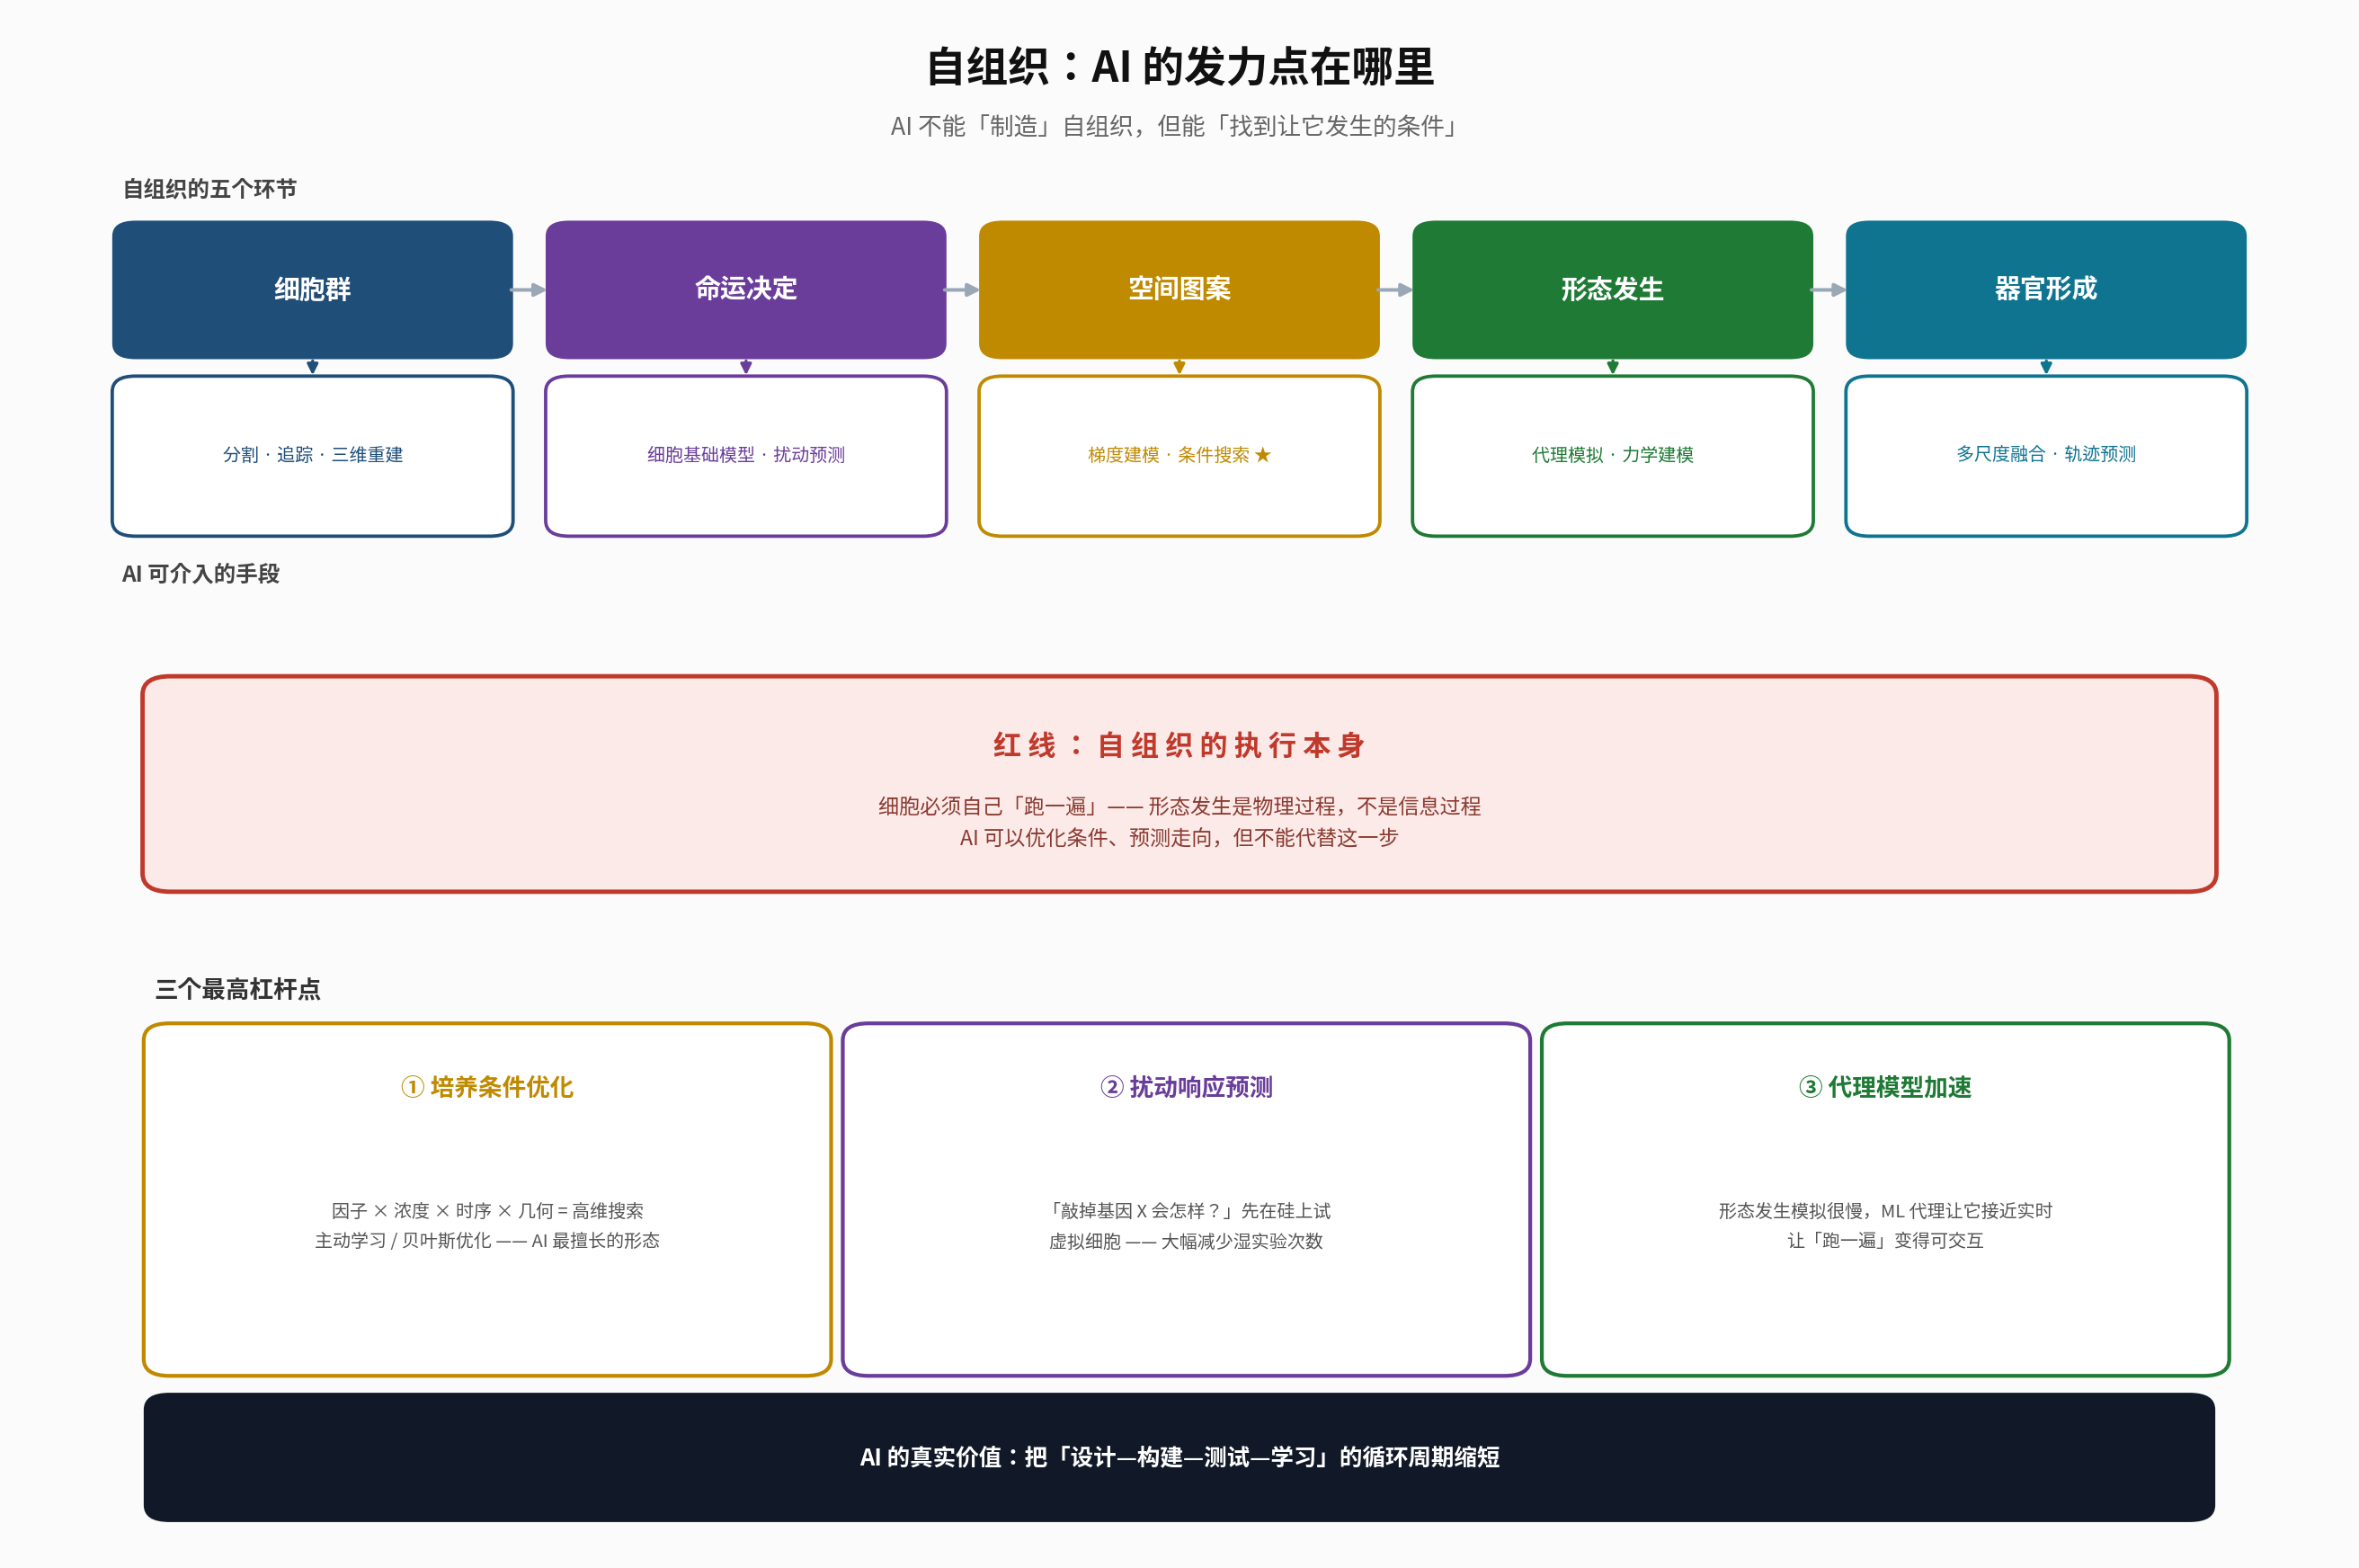

Generate this figure with Python:
# -*- coding: utf-8 -*-
"""自组织：AI 能发力的环节与不能发力的红线"""
import matplotlib
matplotlib.use("Agg")
import matplotlib.pyplot as plt
from matplotlib import font_manager
from matplotlib.patches import FancyBboxPatch, FancyArrowPatch

FONT = "/usr/share/fonts/opentype/noto/NotoSansCJK-Regular.ttc"
FONT_B = "/usr/share/fonts/opentype/noto/NotoSansCJK-Bold.ttc"
font_manager.fontManager.addfont(FONT)
font_manager.fontManager.addfont(FONT_B)
plt.rcParams["font.sans-serif"] = ["Noto Sans CJK SC", "Noto Sans CJK JP"]
plt.rcParams["axes.unicode_minus"] = False

fig, ax = plt.subplots(figsize=(16.5, 11), dpi=160)
ax.set_xlim(0, 100); ax.set_ylim(0, 100); ax.axis("off")
fig.patch.set_facecolor("#fbfbfb")

BLUE="#1f4e79"; GREEN="#1e7a34"; GOLD="#c08a00"; PURPLE="#6a3d9a"; RED="#c0392b"

ax.text(50, 96.5, "自组织：AI 的发力点在哪里",
        ha="center", va="center", fontsize=21, fontweight="bold", color="#111")
ax.text(50, 92.6, "AI 不能「制造」自组织，但能「找到让它发生的条件」",
        ha="center", va="center", fontsize=12, color="#666")

stages = [
    ("细胞群",   "分割 · 追踪 · 三维重建",     BLUE),
    ("命运决定", "细胞基础模型 · 扰动预测",     PURPLE),
    ("空间图案", "梯度建模 · 条件搜索 ★",       GOLD),
    ("形态发生", "代理模拟 · 力学建模",         GREEN),
    ("器官形成", "多尺度融合 · 轨迹预测",       "#0e7490"),
]

# 流程条
N = len(stages)
W, GAP = 16.4, 2.2
total = N*W + (N-1)*GAP
x0 = (100-total)/2
y_top = 78
for i, (name, tools, c) in enumerate(stages):
    x = x0 + i*(W+GAP)
    ax.add_patch(FancyBboxPatch((x, y_top), W, 8.2,
        boxstyle="round,pad=0.4,rounding_size=1.0", fc=c, ec="none"))
    ax.text(x+W/2, y_top+4.1, name, ha="center", va="center",
            fontsize=13, fontweight="bold", color="white")
    if i < N-1:
        ax.add_patch(FancyArrowPatch((x+W+0.15, y_top+4.1), (x+W+GAP-0.15, y_top+4.1),
            arrowstyle="-|>", mutation_scale=13, color="#9aa8b6", lw=1.8))
    # AI 手段
    ax.add_patch(FancyBboxPatch((x, y_top-11.5), W, 9.6,
        boxstyle="round,pad=0.4,rounding_size=1.0", fc="#ffffff", ec=c, lw=1.7))
    ax.text(x+W/2, y_top-6.7, tools, ha="center", va="center",
            fontsize=9.0, color=c, linespacing=1.5)
    ax.add_patch(FancyArrowPatch((x+W/2, y_top-0.25), (x+W/2, y_top-1.7),
        arrowstyle="-|>", mutation_scale=11, color=c, lw=1.5))

ax.text(x0, 88.6, "自组织的五个环节", ha="left", va="center",
        fontsize=11, fontweight="bold", color="#444")
ax.text(x0, 63.6, "AI 可介入的手段", ha="left", va="center",
        fontsize=11, fontweight="bold", color="#444")

# 红线区
ax.add_patch(FancyBboxPatch((6, 43.5), 88, 13,
    boxstyle="round,pad=0.5,rounding_size=1.2", fc="#fbeae8", ec=RED, lw=2.2))
ax.text(50, 52.4, "红 线 ： 自 组 织 的 执 行 本 身",
        ha="center", va="center", fontsize=14, fontweight="bold", color=RED)
ax.text(50, 47.4, "细胞必须自己「跑一遍」—— 形态发生是物理过程，不是信息过程\n"
                  "AI 可以优化条件、预测走向，但不能代替这一步",
        ha="center", va="center", fontsize=10.4, color="#8a3a30", linespacing=1.7)

# 三个最高杠杆
ax.text(6, 36.6, "三个最高杠杆点", ha="left", va="center",
        fontsize=12, fontweight="bold", color="#333")
levers = [
    ("① 培养条件优化", "因子 × 浓度 × 时序 × 几何 = 高维搜索\n主动学习 / 贝叶斯优化 —— AI 最擅长的形态", GOLD),
    ("② 扰动响应预测", "「敲掉基因 X 会怎样？」先在硅上试\n虚拟细胞 —— 大幅减少湿实验次数", PURPLE),
    ("③ 代理模型加速", "形态发生模拟很慢，ML 代理让它接近实时\n让「跑一遍」变得可交互", GREEN),
]
x = 6
for title, desc, c in levers:
    ax.add_patch(FancyBboxPatch((x, 12.0), 28.6, 22.0,
        boxstyle="round,pad=0.45,rounding_size=1.1", fc="#ffffff", ec=c, lw=1.9))
    ax.text(x+14.3, 30.2, title, ha="center", va="center", fontsize=12,
            fontweight="bold", color=c)
    ax.text(x+14.3, 21.2, desc, ha="center", va="center", fontsize=9.0,
            color="#555", linespacing=1.8)
    x += 30.0

# 底部
ax.add_patch(FancyBboxPatch((6, 2.5), 88, 7.5,
    boxstyle="round,pad=0.45,rounding_size=1.1", fc="#111827", ec="none"))
ax.text(50, 6.2, "AI 的真实价值：把「设计—构建—测试—学习」的循环周期缩短",
        ha="center", va="center", fontsize=11.5, fontweight="bold", color="white")

plt.tight_layout()
out = "/tmp/selforg_ai.png"
plt.savefig(out, facecolor=fig.get_facecolor(), bbox_inches="tight")
print("saved:", out)
